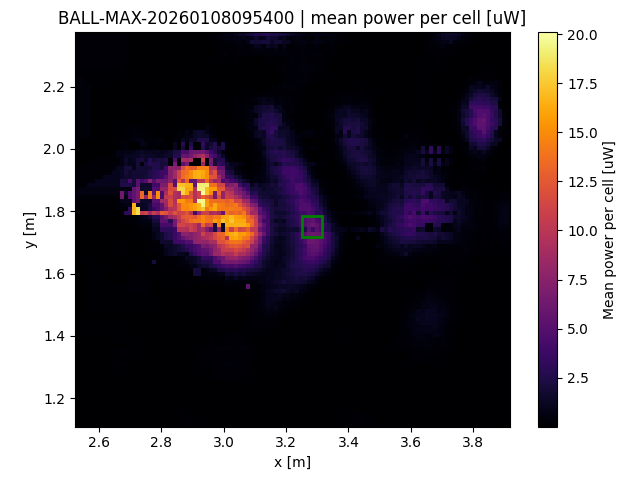

The file beside this chart, header and first rows:
x, y, z
2.529, 1.115, 3.6e-05
2.529, 1.128, 3.6e-05
2.529, 1.141, 3.6e-05
2.529, 1.154, 3.6e-05
2.529, 1.167, 3.6e-05
2.529, 1.18, 0.00793
2.529, 1.193, 0.00793
2.529, 1.207, 0.00793
2.529, 1.22, 0.00793
2.529, 1.233, 0.00793
2.529, 1.246, 0.00793
2.529, 1.259, 0.00793
2.529, 1.272, 0.00793
2.529, 1.285, 0.00793
2.529, 1.298, 0.00793
2.529, 1.311, 0.00793
2.529, 1.324, 0.00793
2.529, 1.337, 0.00793
2.529, 1.35, 0.00793
2.529, 1.363, 0.00793
2.529, 1.376, 0.00793
2.529, 1.389, 0.00793
2.529, 1.402, 0.00793
2.529, 1.415, 0.00793
2.529, 1.428, 0.0842
2.529, 1.441, 0.06681
2.529, 1.454, 0.06681
2.529, 1.467, 0.06681
2.529, 1.48, 0.06681
2.529, 1.493, 0.06681
2.529, 1.507, 0.06681
2.529, 1.52, 0.06681
2.529, 1.533, 0.06681
2.529, 1.546, 0.06681
2.529, 1.559, 0.06681
2.529, 1.572, 0.06681
2.529, 1.585, 0.06681
2.529, 1.598, 0.06681
2.529, 1.611, 0.06681
2.529, 1.624, 0.06681
2.529, 1.637, 0.06681
2.529, 1.65, 0.06681
2.529, 1.663, 0.06681
2.529, 1.676, 0.06681
2.529, 1.689, 0.06681
2.529, 1.702, 9e-06
2.529, 1.715, 9e-06
2.529, 1.728, 0.002957
2.529, 1.741, 0.0005418
2.529, 1.754, 0.0005418
2.529, 1.767, 0.0701
2.529, 1.78, 0.0701
2.529, 1.793, 0.07896
2.529, 1.807, 0.07896
2.529, 1.82, 0.07896
2.529, 1.833, 0.2871
2.529, 1.846, 0.2871
2.529, 1.859, 0.6153
2.529, 1.872, 0.245
2.529, 1.885, 0.245
... 10,319 more rows
